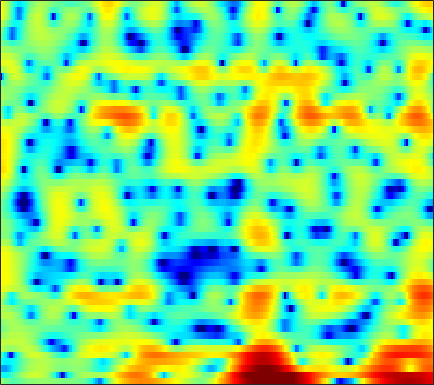

Source data for this figure (header and first rows):
1.2751, 0.53051, -0.38204, -1.1624, -1.6018, -1.935, -1.9598, -1.8012, -1.427, -0.98239, -0.55615, -0.28724, 0.0032774, 0.25056, 0.40256, 0.56234, 0.67544, 0.72419, 0.75389, 0.75517, 0.72986, 0.69268, 0.62105, 0.5183
-4.671, -5.028, -5.065, -4.599, -4, -3.019, -1.961, -1.179, -0.1958, 0.6913, 1.457, 1.946, 2.488, 2.899, 3.12, 3.293, 3.328, 3.261, 3.033, 2.636, 2.05, 1.463, 0.4436, -0.9103
-9.152, -9.704, -9.707, -8.79, -7.741, -6.224, -4.773, -3.77, -2.557, -1.486, -0.5503, 0.0656, 0.7723, 1.358, 1.716, 2.085, 2.331, 2.437, 2.477, 2.405, 2.227, 2.036, 1.716, 1.338
-5.141, -5.461, -5.803, -5.934, -5.842, -5.434, -4.743, -4.087, -3.107, -2.102, -1.149, -0.4944, 0.2741, 0.9129, 1.306, 1.715, 1.996, 2.126, 2.199, 2.168, 2.047, 1.91, 1.679, 1.408
-2.147, -3.64, -6.434, -10.87, -16.39, -17.02, -9.693, -6.357, -3.296, -1.12, 0.4981, 1.43, 2.367, 3.007, 3.316, 3.538, 3.556, 3.451, 3.166, 2.732, 2.162, 1.655, 0.8825, 0.00276
2.411, 2.041, 1.558, 1.162, 0.9803, 0.9375, 1.133, 1.394, 1.804, 2.198, 2.519, 2.684, 2.77, 2.68, 2.486, 2.048, 1.367, 0.6949, -0.4205, -1.782, -3.372, -4.671, -6.404, -7.912
2.578, 2.603, 2.639, 2.671, 2.694, 2.718, 2.74, 2.753, 2.75, 2.696, 2.564, 2.399, 2.072, 1.6, 1.136, 0.3487, -0.682, -1.635, -3.203, -5.194, -7.754, -10.15, -14.02, -17.05
0.57, 0.9514, 1.397, 1.764, 1.986, 2.201, 2.326, 2.364, 2.35, 2.265, 2.106, 1.934, 1.633, 1.244, 0.8937, 0.3488, -0.2837, -0.8098, -1.575, -2.378, -3.172, -3.719, -4.32, -4.698
-1.303, -0.5318, 0.2636, 0.8405, 1.157, 1.45, 1.61, 1.645, 1.596, 1.464, 1.268, 1.095, 0.8443, 0.5846, 0.3859, 0.1316, -0.1028, -0.2691, -0.4854, -0.6896, -0.8827, -1.02, -1.186, -1.331
-0.2685, 0.3386, 0.9536, 1.343, 1.498, 1.549, 1.448, 1.275, 0.9173, 0.4336, -0.135, -0.5797, -1.124, -1.512, -1.655, -1.62, -1.367, -1.093, -0.6833, -0.2863, 0.04778, 0.2395, 0.4013, 0.4464
1.92, 2.103, 2.248, 2.259, 2.16, 1.875, 1.414, 0.9415, 0.1069, -1.034, -2.603, -4.15, -6.841, -9.962, -11.15, -9.092, -5.951, -4.017, -2.011, -0.5432, 0.5116, 1.085, 1.61, 1.868
1.888, 1.674, 1.272, 0.8304, 0.5138, 0.09938, -0.326, -0.6548, -1.174, -1.879, -2.859, -3.824, -5.364, -6.739, -7.095, -6.18, -4.397, -3.039, -1.452, -0.1994, 0.7354, 1.26, 1.763, 2.078
1.032, 0.1981, -1.44, -3.597, -5.254, -6.412, -5.592, -4.37, -2.91, -1.892, -1.278, -1.002, -0.832, -0.741, -0.6518, -0.4657, -0.2004, 0.04661, 0.3869, 0.6621, 0.8669, 0.9677, 1.038, 1.101
2.955, 2.164, 0.4835, -2.027, -4.084, -5.453, -4.158, -2.508, -0.6603, 0.556, 1.226, 1.465, 1.549, 1.426, 1.262, 1.004, 0.7371, 0.5655, 0.3076, -0.04318, -0.5204, -1.016, -1.935, -3.1
4.679, 4.544, 4.218, 3.706, 3.3, 2.888, 2.607, 2.425, 2.162, 1.808, 1.23, 0.601, -0.4827, -1.865, -3.049, -4.626, -5.788, -6.162, -6.05, -5.674, -5.568, -5.84, -6.831, -8.766
5.187, 5.168, 5.023, 4.779, 4.496, 4.019, 3.458, 2.957, 2.149, 1.136, -0.1224, -1.297, -3.279, -5.922, -8.569, -13.71, -21.94, -20.09, -13.98, -10.69, -8.924, -8.155, -7.552, -7.266
5.337, 5.28, 5.074, 4.779, 4.489, 3.979, 3.341, 2.786, 1.921, 0.891, -0.2852, -1.271, -2.734, -4.303, -5.497, -6.952, -8.013, -8.46, -8.577, -8.365, -8.059, -7.804, -7.519, -7.279
5.402, 5.291, 5.042, 4.678, 4.361, 3.851, 3.228, 2.7, 1.916, 1.032, 0.04756, -0.7296, -1.819, -2.933, -3.764, -4.832, -5.794, -6.422, -7.085, -7.6, -7.941, -8.077, -8.171, -8.172
5.503, 5.326, 5.046, 4.664, 4.316, 3.801, 3.211, 2.711, 1.99, 1.206, 0.3346, -0.363, -1.364, -2.454, -3.33, -4.592, -5.953, -7.027, -8.476, -9.731, -10.49, -10.65, -10.32, -9.716
5.436, 5.226, 4.902, 4.513, 4.14, 3.579, 2.973, 2.485, 1.804, 1.117, 0.4206, -0.1434, -0.9621, -1.914, -2.748, -4.104, -5.859, -7.571, -10.69, -15.69, -27.57, -22.7, -14.41, -10.55
4.437, 4.367, 4.065, 3.612, 3.145, 2.34, 1.434, 0.7842, 0.005806, -0.5454, -0.8257, -0.9499, -1.08, -1.294, -1.572, -2.108, -2.899, -3.637, -4.787, -5.938, -6.449, -6.269, -5.357, -4.092
1.398, 1.877, 1.93, 1.365, 0.6303, -0.9373, -3.237, -5.397, -8.301, -8.885, -6.871, -5.194, -3.489, -2.333, -1.753, -1.235, -0.9124, -0.7356, -0.5556, -0.3118, 0.03434, 0.3348, 0.8306, 1.339
-0.5786, -0.0229, 0.2725, -0.2224, -0.9861, -2.52, -4.867, -7.082, -9.981, -10.58, -8.558, -7.003, -5.416, -4.314, -3.666, -2.972, -2.279, -1.725, -0.8739, 0.0537, 0.9087, 1.543, 2.329, 2.976
0.4401, 0.478, 0.2713, -0.08396, -0.6468, -1.544, -2.595, -3.431, -4.372, -5.177, -5.757, -6.093, -6.563, -7.218, -7.805, -8.441, -8.336, -7.395, -5.325, -3.067, -1.019, 0.3326, 1.77, 2.878
0.4324, 0.3663, -0.06577, -0.5511, -1.089, -1.961, -2.872, -3.652, -4.68, -5.714, -6.746, -7.557, -8.787, -10.47, -12.36, -16.46, -22.31, -17.36, -10.34, -5.972, -2.789, -0.9204, 1.033, 2.495
-0.6839, -0.7935, -1.227, -2.056, -2.748, -3.977, -5.361, -6.489, -8.047, -9.29, -10.35, -10.84, -11.13, -11.06, -10.86, -10.29, -9.229, -8.019, -6.015, -3.854, -1.726, -0.3213, 1.317, 2.647
-1.26, -1.581, -2.216, -3.393, -4.539, -6.443, -8.892, -10.98, -14.44, -18.28, -21.38, -21.12, -18.15, -14.95, -12.73, -10.15, -7.817, -6.186, -4.128, -2.245, -0.4798, 0.6824, 2.025, 3.131
-0.6227, -1.111, -2.156, -3.589, -5.069, -7.447, -10.59, -13.43, -18.15, -23.42, -27.66, -27.29, -22.78, -17.6, -14.33, -10.62, -7.559, -5.616, -3.389, -1.467, 0.1376, 1.171, 2.372, 3.337
0.8841, 0.3265, -0.8135, -2.195, -3.525, -5.595, -8.188, -10.37, -13.88, -17.73, -21.24, -21.28, -17.66, -13.82, -11.26, -8.379, -5.922, -4.308, -2.44, -0.8196, 0.5003, 1.351, 2.306, 3.065
2.587, 2.082, 1.153, 0.04596, -0.9434, -2.418, -4, -5.215, -6.723, -7.942, -8.624, -8.709, -8.245, -7.249, -6.307, -4.93, -3.554, -2.574, -1.379, -0.3443, 0.5133, 1.095, 1.684, 2.134
4.313, 3.864, 3.156, 2.183, 1.379, 0.1589, -1.103, -2.085, -3.23, -4.216, -4.805, -4.951, -4.799, -4.288, -3.767, -2.947, -2.093, -1.497, -0.8024, -0.2685, 0.1231, 0.2836, 0.3906, 0.3811
6.096, 5.738, 5.067, 4.11, 3.246, 1.848, 0.2039, -1.185, -3.192, -5.15, -6.473, -6.705, -5.988, -4.739, -3.731, -2.54, -1.601, -1.064, -0.5836, -0.3834, -0.4713, -0.7969, -1.463, -2.425
7.029, 6.772, 6.138, 5.213, 4.284, 2.715, 0.6757, -1.255, -4.649, -9.778, -21.02, -19.78, -10.6, -6.582, -4.693, -2.967, -1.853, -1.316, -0.9657, -0.9957, -1.462, -2.112, -3.491, -5.633
6.477, 6.356, 5.862, 5.122, 4.33, 3.066, 1.489, 0.1719, -1.768, -3.594, -4.975, -5.44, -5.288, -4.615, -4.036, -3.321, -2.726, -2.429, -2.247, -2.355, -2.807, -3.285, -4.349, -5.775
6.038, 5.961, 5.651, 5.045, 4.443, 3.425, 2.21, 1.221, -0.1931, -1.55, -2.792, -3.58, -4.316, -4.682, -4.696, -4.495, -4.17, -3.914, -3.646, -3.558, -3.647, -3.918, -4.409, -5.13
6.265, 6.183, 5.903, 5.34, 4.787, 3.809, 2.619, 1.545, -0.0649, -1.96, -4.112, -5.839, -8.051, -9.392, -9.332, -8.218, -6.875, -5.986, -5.091, -4.506, -4.203, -4.2, -4.332, -4.674
6.395, 6.306, 5.955, 5.437, 4.891, 3.981, 2.816, 1.731, -0.002787, -2.267, -5.13, -8.016, -13.65, -21.5, -17.26, -11.74, -8.715, -7.298, -6.06, -5.303, -4.926, -4.703, -4.697, -4.82
5.893, 5.761, 5.439, 5.016, 4.582, 3.884, 2.988, 2.207, 0.9668, -0.4842, -2.122, -3.375, -4.947, -6.068, -6.447, -6.47, -6.297, -6.158, -6.063, -6.061, -6.109, -6.083, -6.028, -5.969
4.859, 4.677, 4.495, 4.207, 3.986, 3.628, 3.201, 2.838, 2.228, 1.552, 0.7261, 0.07969, -0.8021, -1.658, -2.315, -3.2, -4.191, -5.058, -6.438, -8.012, -9.255, -9.792, -9.156, -8
3.019, 2.719, 2.485, 2.264, 2.313, 2.541, 2.848, 3.033, 3.103, 3.011, 2.723, 2.376, 1.795, 1.096, 0.4408, -0.5894, -1.883, -3.158, -5.573, -9.208, -16.74, -23.11, -12.93, -8.007
-0.3095, -1.498, -4.114, -6.057, -5.001, -2.077, 0.2819, 1.407, 2.361, 2.702, 2.701, 2.475, 2.042, 1.515, 1.119, 0.5748, 0.02517, -0.4607, -1.209, -2.009, -2.449, -2.683, -2.058, -1.139
-1.03, -2.315, -5.124, -7.121, -6.196, -3.522, -1.502, -0.4833, 0.145, 0.1065, -0.554, -1.318, -2.578, -3.649, -3.863, -3.349, -2.385, -1.629, -0.7148, -0.0296, 0.6203, 1.039, 1.584, 2.098
1.164, 0.6162, -0.1275, -0.5379, -0.6642, -0.6881, -0.6544, -0.7393, -1.196, -2.105, -3.752, -5.64, -9.673, -18.84, -26, -11.68, -6.727, -4.471, -2.4, -0.8963, 0.142, 0.9014, 1.607, 2.201
1.856, 1.411, 1.029, 0.6976, 0.4637, 0.1691, -0.1504, -0.5096, -1.127, -1.982, -3.093, -4.072, -5.452, -6.472, -6.635, -5.993, -4.821, -3.848, -2.634, -1.557, -0.6615, -0.0907, 0.6037, 1.198
1.029, 0.7792, 0.6543, 0.5911, 0.5747, 0.5488, 0.4034, 0.2195, -0.1221, -0.6061, -1.173, -1.616, -2.175, -2.586, -2.795, -2.866, -2.78, -2.623, -2.327, -2.002, -1.539, -1.244, -0.6846, -0.08411
-2.215, -1.885, -1.042, -0.01492, 0.6324, 1.215, 1.487, 1.544, 1.396, 1.061, 0.6193, 0.2324, -0.2674, -0.7502, -1.092, -1.523, -1.919, -2.248, -2.738, -3.223, -3.542, -3.456, -2.956, -2.01
-19.18, -8.082, -2.369, 0.5017, 1.774, 2.775, 3.22, 3.235, 2.918, 2.326, 1.527, 0.881, 0.06527, -0.6023, -0.9559, -1.399, -1.951, -2.591, -3.973, -6.168, -9.819, -12.25, -10.21, -5.881
1.494, 1.806, 2.58, 3.394, 3.873, 4.175, 4.062, 3.667, 2.745, 1.315, -0.735, -2.6, -5.179, -6.301, -5.677, -4.261, -3.369, -3.181, -3.625, -4.899, -6.684, -7.597, -6.746, -4.467
4.229, 4.255, 4.236, 4.195, 4.123, 3.861, 3.312, 2.672, 1.469, -0.2777, -2.814, -5.468, -10.24, -12.45, -9.465, -5.924, -3.772, -2.809, -2.092, -1.845, -1.762, -1.704, -1.629, -1.485
3.34, 3.278, 3.149, 2.957, 2.755, 2.4, 1.911, 1.474, 0.7704, -0.1383, -1.099, -1.817, -2.564, -2.828, -2.661, -2.132, -1.467, -1.013, -0.5534, -0.2644, -0.1258, -0.09812, -0.2109, -0.4854
1.558, 1.387, 1.126, 0.8024, 0.5373, 0.2139, -0.01694, -0.1481, -0.2943, -0.4008, -0.4802, -0.5008, -0.469, -0.3412, -0.195, 0.07233, 0.3511, 0.5501, 0.7627, 0.9083, 0.9296, 0.8613, 0.6977, 0.3849
-0.08975, -0.5771, -1.419, -2.327, -2.905, -3.354, -3.317, -3.039, -2.452, -1.719, -1.041, -0.5652, 0.008901, 0.5044, 0.8291, 1.205, 1.502, 1.671, 1.829, 1.89, 1.86, 1.77, 1.575, 1.302
-0.9499, -2.11, -4.288, -7.223, -9.891, -12.43, -10.8, -8.405, -5.668, -3.641, -2.053, -1.1, -0.04981, 0.7862, 1.303, 1.831, 2.215, 2.404, 2.531, 2.518, 2.409, 2.281, 2.023, 1.74
0.1163, -1.274, -3.657, -6.724, -9.336, -11.88, -10.65, -8.56, -6.073, -4.081, -2.413, -1.348, -0.122, 0.9029, 1.523, 2.161, 2.572, 2.736, 2.755, 2.583, 2.231, 1.882, 1.39, 0.9154
2.803, 1.696, 0.117, -1.573, -2.765, -4.07, -4.938, -5.21, -4.996, -4.134, -2.869, -1.763, -0.3343, 0.9188, 1.681, 2.453, 2.894, 3.005, 2.852, 2.344, 1.44, 0.4957, -0.9849, -2.504
5.019, 4.084, 2.637, 0.9214, -0.572, -2.885, -5.667, -8.157, -10.99, -9.948, -6.434, -4.031, -1.484, 0.4074, 1.495, 2.513, 3.095, 3.236, 3.03, 2.299, 0.9514, -0.5261, -3.672, -9.215
5.077, 4.306, 2.926, 1.194, -0.3642, -2.821, -5.815, -8.361, -11.35, -10.63, -7.441, -5.158, -2.678, -0.7603, 0.358, 1.463, 2.155, 2.416, 2.4, 1.976, 1.188, 0.3242, -1.024, -2.384
4.63, 4.002, 2.8, 1.26, -0.1136, -2.097, -4.043, -5.272, -6.281, -6.359, -5.494, -4.479, -2.944, -1.483, -0.5429, 0.4756, 1.183, 1.524, 1.73, 1.691, 1.437, 1.089, 0.5908, 0.05722
